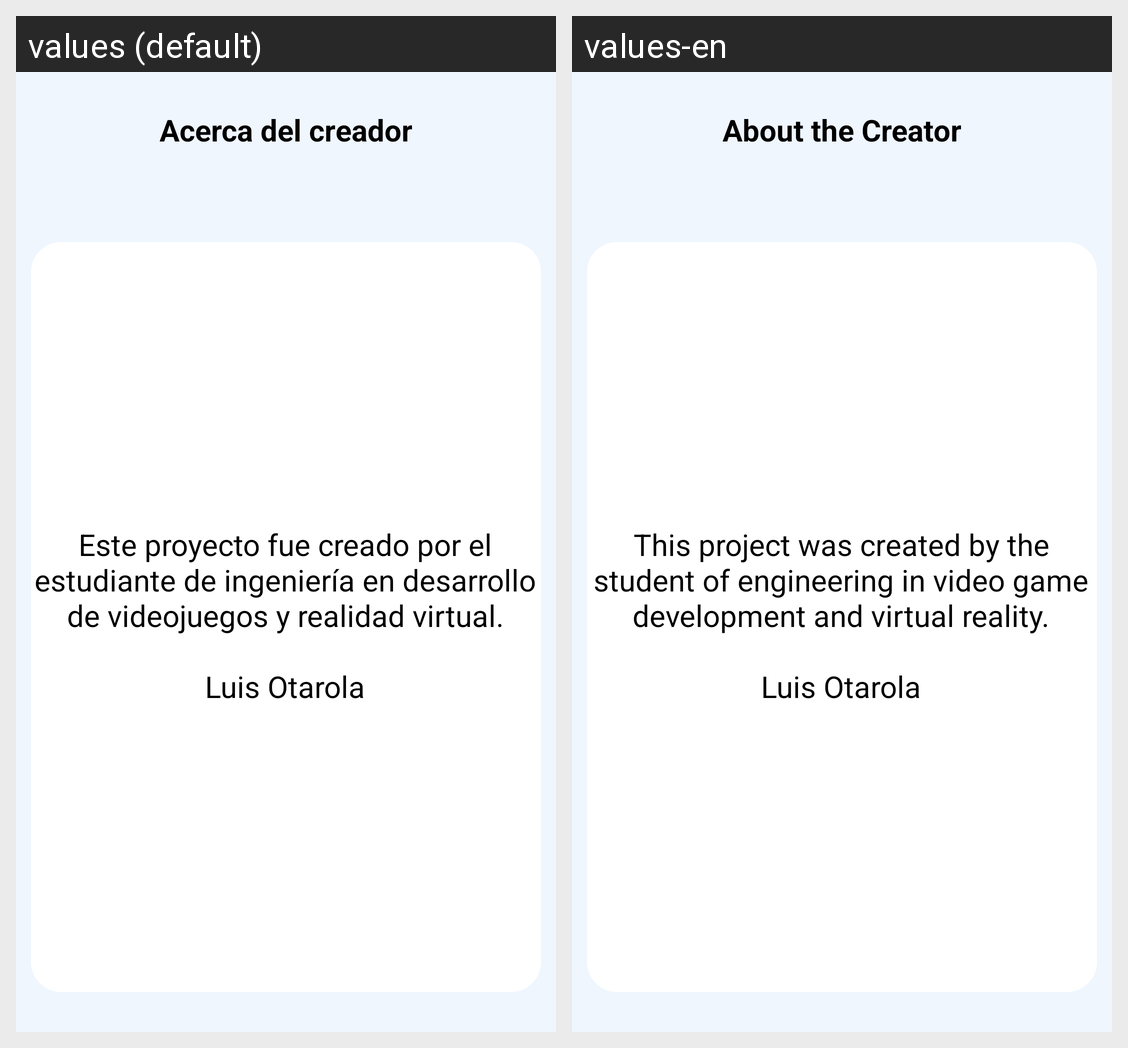

Here is an Android app screen in its default locale and in the app's own translations. Write out the translated-string differences for the strings that appear on this screen.
Android screen res/layout/activity_about.xml rendered under 2 locales, left to right: values (default), values-en. Device: Nexus 5 (rendered at 1080×1920; each locale shown at half size, 540×960, under a caption strip naming it); theme Theme.StoreGestor.
Strings drawn on this screen, with the default value and each locale's value (text and hints the layout hard-codes, and strings that could not be matched under every locale, appear in the picture but are not listed):

text_toolbar_about
  values: Acerca del creador
  values-en: About the Creator

text_about
  values: Este proyecto fue creado por el estudiante de ingeniería en desarrollo de videojuegos y realidad virtual.
      
      Luis Otarola
  values-en: This project was created by the student of engineering in video game development and virtual reality.
      
      Luis Otarola
